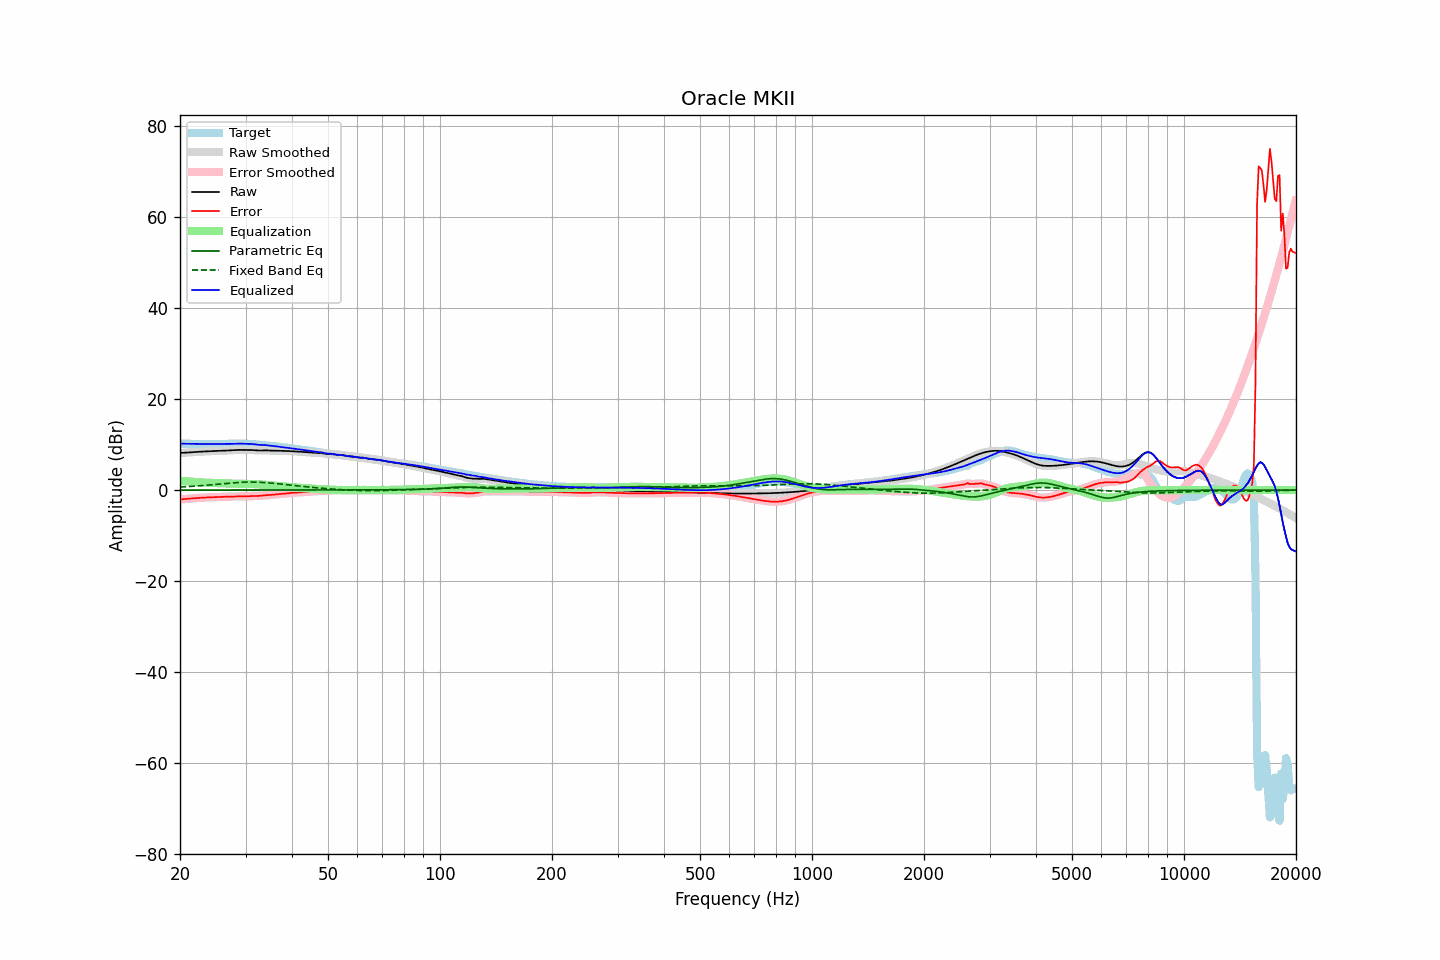

Data behind this chart, as committed beside it:
frequency, raw, error, smoothed, error_smoothed, equalization, parametric_eq, fixed_band_eq, equalized_raw, equalized_smoothed, target
20.00, 8.15, -2.05, 8.15, -2.05, 2.05, 0.00, 0.66, 10.21, 10.21, 10.20
20.20, 8.18, -2.02, 8.18, -2.02, 2.02, 0.00, 0.68, 10.20, 10.20, 10.20
20.40, 8.20, -1.99, 8.20, -1.99, 1.99, 0.00, 0.70, 10.19, 10.19, 10.19
20.61, 8.23, -1.96, 8.22, -1.96, 1.96, 0.00, 0.72, 10.19, 10.19, 10.19
20.81, 8.24, -1.93, 8.24, -1.93, 1.93, 0.00, 0.74, 10.18, 10.18, 10.18
21.02, 8.26, -1.91, 8.26, -1.90, 1.90, 0.00, 0.76, 10.17, 10.17, 10.17
21.23, 8.28, -1.88, 8.28, -1.88, 1.87, 0.00, 0.79, 10.16, 10.16, 10.16
21.44, 8.31, -1.85, 8.31, -1.85, 1.85, 0.00, 0.81, 10.15, 10.15, 10.15
21.66, 8.33, -1.82, 8.33, -1.82, 1.82, 0.00, 0.84, 10.15, 10.15, 10.15
21.87, 8.35, -1.79, 8.35, -1.79, 1.79, 0.00, 0.86, 10.14, 10.14, 10.14
22.09, 8.38, -1.76, 8.38, -1.76, 1.76, 0.00, 0.89, 10.14, 10.14, 10.14
22.31, 8.40, -1.73, 8.40, -1.73, 1.73, 0.00, 0.92, 10.14, 10.14, 10.14
22.54, 8.43, -1.71, 8.43, -1.71, 1.71, 0.00, 0.94, 10.13, 10.13, 10.13
22.76, 8.45, -1.69, 8.45, -1.69, 1.69, 0.00, 0.97, 10.13, 10.13, 10.13
22.99, 8.47, -1.66, 8.47, -1.66, 1.66, 0.00, 1.00, 10.13, 10.13, 10.13
23.22, 8.49, -1.65, 8.49, -1.65, 1.65, 0.00, 1.03, 10.13, 10.13, 10.13
23.45, 8.51, -1.63, 8.51, -1.63, 1.63, 0.00, 1.06, 10.13, 10.13, 10.13
23.69, 8.52, -1.61, 8.52, -1.61, 1.61, 0.00, 1.09, 10.14, 10.14, 10.13
23.92, 8.54, -1.60, 8.54, -1.60, 1.60, 0.00, 1.12, 10.14, 10.14, 10.14
24.16, 8.55, -1.59, 8.55, -1.59, 1.59, 0.00, 1.15, 10.14, 10.14, 10.14
24.40, 8.57, -1.57, 8.57, -1.57, 1.57, 0.00, 1.19, 10.14, 10.14, 10.14
24.65, 8.58, -1.56, 8.58, -1.56, 1.56, 0.00, 1.22, 10.14, 10.14, 10.14
24.89, 8.59, -1.55, 8.59, -1.55, 1.55, 0.00, 1.25, 10.14, 10.14, 10.14
25.14, 8.60, -1.54, 8.60, -1.54, 1.53, 0.00, 1.28, 10.14, 10.14, 10.14
25.39, 8.61, -1.52, 8.62, -1.52, 1.52, 0.00, 1.32, 10.13, 10.13, 10.14
25.65, 8.63, -1.51, 8.63, -1.51, 1.50, 0.01, 1.35, 10.13, 10.13, 10.14
25.91, 8.65, -1.49, 8.65, -1.49, 1.49, 0.01, 1.38, 10.14, 10.14, 10.13
26.16, 8.66, -1.47, 8.66, -1.47, 1.48, 0.01, 1.42, 10.14, 10.14, 10.13
26.43, 8.68, -1.46, 8.68, -1.46, 1.46, 0.01, 1.45, 10.14, 10.14, 10.13
26.69, 8.69, -1.45, 8.69, -1.45, 1.45, 0.01, 1.48, 10.14, 10.14, 10.14
26.96, 8.71, -1.44, 8.71, -1.44, 1.44, 0.01, 1.51, 10.15, 10.15, 10.14
27.23, 8.72, -1.43, 8.72, -1.43, 1.43, 0.01, 1.54, 10.15, 10.15, 10.16
27.50, 8.74, -1.43, 8.74, -1.43, 1.42, 0.01, 1.57, 10.16, 10.16, 10.17
27.77, 8.76, -1.42, 8.76, -1.42, 1.42, 0.01, 1.60, 10.18, 10.18, 10.18
28.05, 8.79, -1.41, 8.79, -1.41, 1.41, 0.01, 1.62, 10.20, 10.20, 10.20
28.33, 8.81, -1.40, 8.81, -1.40, 1.40, 0.01, 1.65, 10.21, 10.21, 10.21
28.62, 8.83, -1.39, 8.82, -1.39, 1.40, 0.01, 1.67, 10.23, 10.22, 10.22
28.90, 8.83, -1.39, 8.83, -1.39, 1.39, 0.01, 1.69, 10.23, 10.22, 10.22
29.19, 8.83, -1.38, 8.83, -1.38, 1.39, 0.01, 1.71, 10.21, 10.21, 10.21
29.48, 8.82, -1.39, 8.82, -1.38, 1.38, 0.01, 1.72, 10.20, 10.20, 10.20
29.78, 8.81, -1.38, 8.81, -1.38, 1.37, 0.01, 1.74, 10.18, 10.18, 10.19
30.08, 8.80, -1.37, 8.81, -1.37, 1.36, 0.01, 1.75, 10.17, 10.17, 10.18
30.38, 8.81, -1.36, 8.81, -1.36, 1.35, 0.01, 1.75, 10.16, 10.16, 10.17
30.68, 8.81, -1.34, 8.81, -1.34, 1.35, 0.01, 1.76, 10.16, 10.16, 10.15
30.99, 8.81, -1.32, 8.81, -1.32, 1.34, 0.01, 1.76, 10.15, 10.14, 10.13
31.30, 8.79, -1.31, 8.79, -1.31, 1.33, 0.01, 1.76, 10.12, 10.12, 10.10
31.61, 8.77, -1.30, 8.77, -1.31, 1.31, 0.01, 1.76, 10.08, 10.08, 10.07
31.93, 8.73, -1.31, 8.74, -1.30, 1.30, 0.01, 1.75, 10.03, 10.03, 10.04
32.24, 8.71, -1.30, 8.71, -1.30, 1.28, 0.01, 1.74, 9.99, 9.99, 10.01
32.57, 8.70, -1.28, 8.70, -1.28, 1.26, 0.01, 1.72, 9.95, 9.96, 9.98
32.89, 8.71, -1.24, 8.71, -1.24, 1.23, 0.01, 1.71, 9.94, 9.94, 9.95
33.22, 8.72, -1.20, 8.72, -1.20, 1.21, 0.01, 1.69, 9.93, 9.93, 9.92
33.55, 8.74, -1.16, 8.74, -1.16, 1.18, 0.01, 1.67, 9.92, 9.92, 9.90
33.89, 8.74, -1.13, 8.74, -1.13, 1.15, 0.01, 1.65, 9.89, 9.89, 9.87
34.23, 8.73, -1.11, 8.73, -1.11, 1.12, 0.01, 1.62, 9.85, 9.85, 9.84
34.57, 8.71, -1.09, 8.71, -1.09, 1.09, 0.01, 1.59, 9.79, 9.79, 9.80
34.92, 8.68, -1.08, 8.68, -1.07, 1.06, 0.01, 1.56, 9.74, 9.74, 9.76
35.27, 8.67, -1.04, 8.67, -1.04, 1.03, 0.01, 1.53, 9.70, 9.70, 9.71
35.62, 8.67, -1.00, 8.67, -1.00, 1.00, 0.01, 1.50, 9.66, 9.67, 9.67
35.97, 8.67, -0.96, 8.67, -0.96, 0.97, 0.01, 1.46, 9.64, 9.64, 9.63
... 635 more rows
